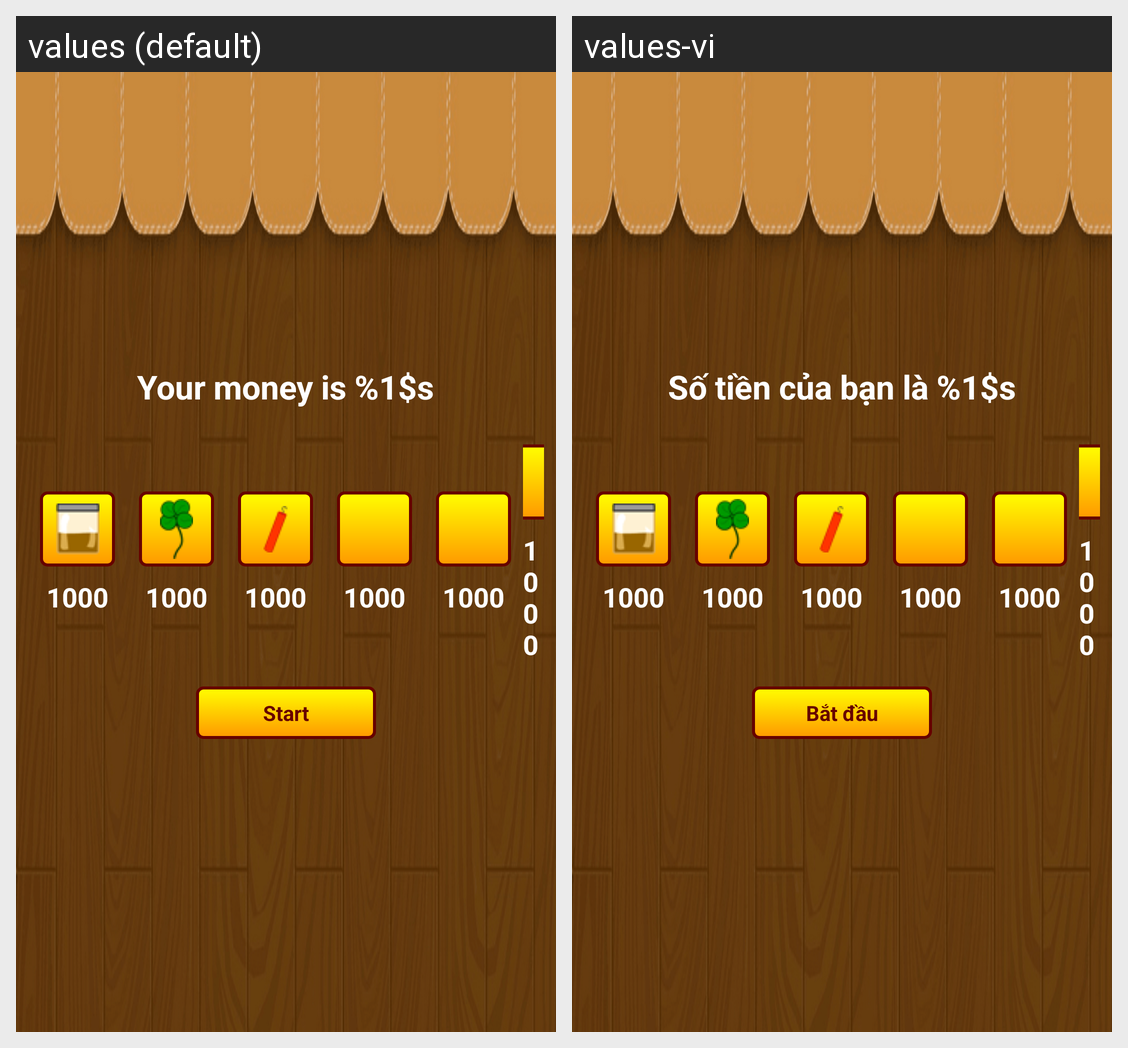

Translations of the strings shown on this Android screen, per locale in the grid:
Android screen res/layout/activity_shop.xml rendered under 2 locales, left to right: values (default), values-vi. Device: Nexus 5 (rendered at 1080×1920; each locale shown at half size, 540×960, under a caption strip naming it); theme android:Theme.Black.NoTitleBar.Fullscreen.
Strings drawn on this screen, with the default value and each locale's value (text and hints the layout hard-codes, and strings that could not be matched under every locale, appear in the picture but are not listed):

msg_your_score
  values: Your money is %1$s
  values-vi: Số tiền của bạn là %1$s

str_cost
  values: 1000
  values-vi: 1000

btn_start
  values: Start
  values-vi: Bắt đầu
